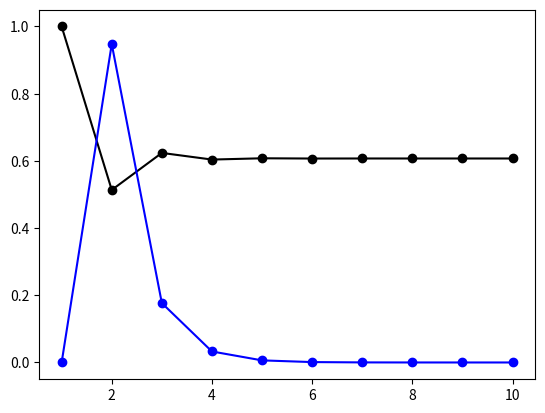

This chart was generated by the following Python code:

# 4주차 2차시

from numpy import zeros, array, cos
import matplotlib.pyplot as plt


def g(x):
    return 1.0 / 3.0 * (cos(x) + 1.0)


n = 10
x0 = 1.0
x = zeros(n)
x[0] = x0
it = array(range(1, n + 1))

for i in range(n - 1):
    x[i + 1] = g(x[i])

print('%5s %4s %9s' % ('k', 'x', 'e',))

e = zeros(n)
for i in range(n - 1):
    e[i + 1] = abs((x[i + 1] - x[i]) / x[i + 1])

for k in range(n):
    print('%5d %9.4f %9.4f' % (k + 1, x[k], e[k],))

print('\t근사해: %.4f' % x[n - 1])

plt.plot(it, x, 'ko-')
plt.plot(it, e, 'bo-')
plt.show()
